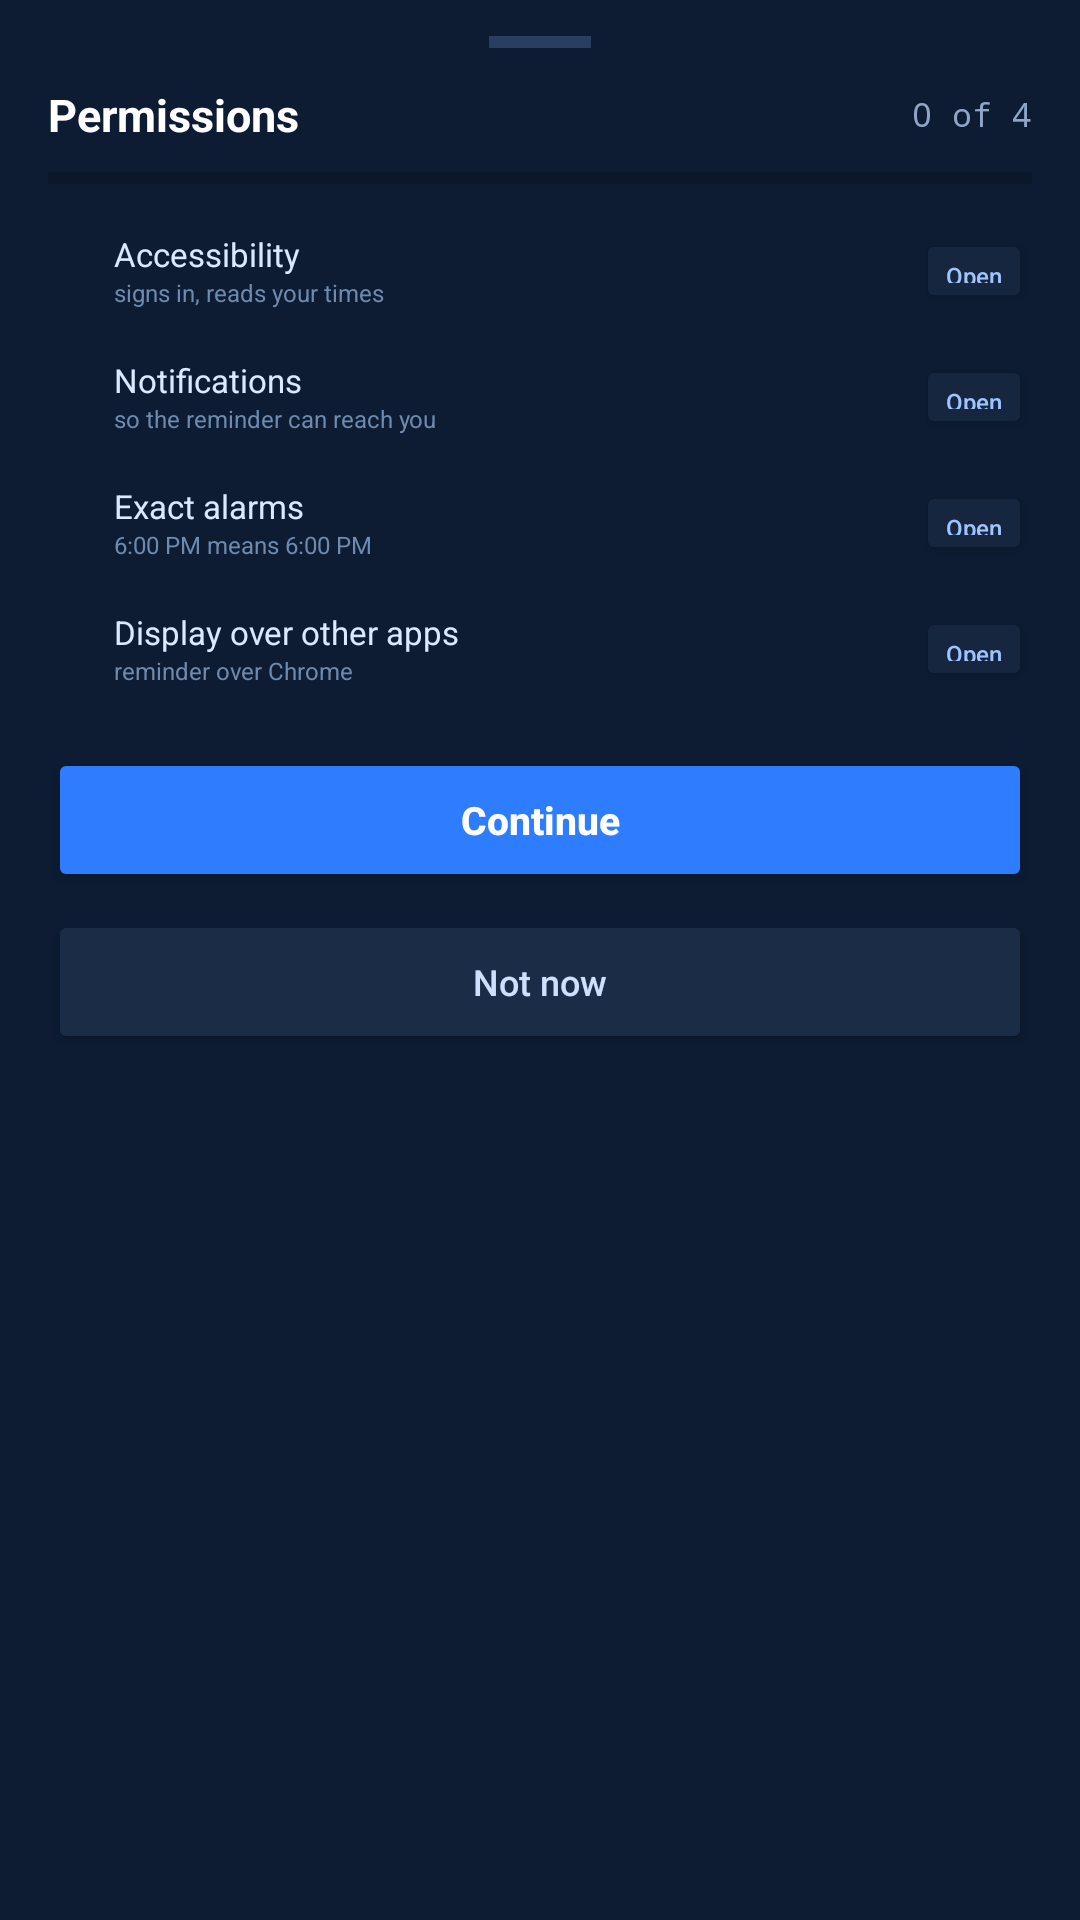

Reconstruct the res/layout file that produces this screen, plus the resources it refers to.
<!-- AndroidManifest.xml: application theme Theme.TTBS_HRMS -->
<!-- res/layout/sheet_permission.xml -->
<?xml version="1.0" encoding="utf-8"?>
<LinearLayout xmlns:android="http://schemas.android.com/apk/res/android"
    android:layout_width="match_parent"
    android:layout_height="wrap_content"
    android:background="#0D1C33"
    android:orientation="vertical"
    android:paddingStart="16dp"
    android:paddingTop="12dp"
    android:paddingEnd="16dp"
    android:paddingBottom="16dp">

    <View
        android:layout_width="34dp"
        android:layout_height="4dp"
        android:layout_gravity="center_horizontal"
        android:layout_marginBottom="12dp"
        android:background="#2A3F60" />

    <LinearLayout
        android:layout_width="match_parent"
        android:layout_height="wrap_content"
        android:gravity="center_vertical"
        android:orientation="horizontal">

        <TextView
            android:id="@+id/tvPermTitle"
            android:layout_width="0dp"
            android:layout_height="wrap_content"
            android:layout_weight="1"
            android:text="Permissions"
            android:textColor="#FFFFFF"
            android:textSize="15sp"
            android:textStyle="bold" />

        <TextView
            android:id="@+id/tvPermCount"
            android:layout_width="wrap_content"
            android:layout_height="wrap_content"
            android:fontFamily="monospace"
            android:text="0 of 4"
            android:textColor="#8FA6C8"
            android:textSize="11sp" />
    </LinearLayout>

    <ProgressBar
        android:id="@+id/pbPerm"
        style="?android:attr/progressBarStyleHorizontal"
        android:layout_width="match_parent"
        android:layout_height="4dp"
        android:layout_marginTop="9dp"
        android:layout_marginBottom="8dp"
        android:max="4"
        android:progress="0"
        android:progressTint="#2F7DFF" />

    <LinearLayout
        android:id="@+id/rowA11y"
        android:layout_width="match_parent"
        android:layout_height="wrap_content"
        android:background="?android:attr/selectableItemBackground"
        android:gravity="center_vertical"
        android:orientation="horizontal"
        android:paddingTop="7dp"
        android:paddingBottom="7dp">

        <TextView
            android:id="@+id/tickA11y"
            android:layout_width="22dp"
            android:layout_height="wrap_content"
            android:text=""
            android:textColor="#35D07F"
            android:textSize="13sp" />

        <LinearLayout
            android:layout_width="0dp"
            android:layout_height="wrap_content"
            android:layout_weight="1"
            android:orientation="vertical">

            <TextView
                android:id="@+id/nameA11y"
                android:layout_width="wrap_content"
                android:layout_height="wrap_content"
                android:text="Accessibility"
                android:textColor="#DBE8FF"
                android:textSize="11sp" />

            <TextView
                android:layout_width="wrap_content"
                android:layout_height="wrap_content"
                android:text="signs in, reads your times"
                android:textColor="#6E8AAE"
                android:textSize="8sp" />
        </LinearLayout>

        <Button
            android:id="@+id/openA11y"
            android:layout_width="wrap_content"
            android:layout_height="28dp"
            android:backgroundTint="#16263F"
            android:minWidth="0dp"
            android:paddingStart="10dp"
            android:paddingEnd="10dp"
            android:text="Open"
            android:textAllCaps="false"
            android:textColor="#9FC4FF"
            android:textSize="8sp" />
    </LinearLayout>

    <LinearLayout
        android:id="@+id/rowNotif"
        android:layout_width="match_parent"
        android:layout_height="wrap_content"
        android:background="?android:attr/selectableItemBackground"
        android:gravity="center_vertical"
        android:orientation="horizontal"
        android:paddingTop="7dp"
        android:paddingBottom="7dp">

        <TextView
            android:id="@+id/tickNotif"
            android:layout_width="22dp"
            android:layout_height="wrap_content"
            android:text=""
            android:textColor="#35D07F"
            android:textSize="13sp" />

        <LinearLayout
            android:layout_width="0dp"
            android:layout_height="wrap_content"
            android:layout_weight="1"
            android:orientation="vertical">

            <TextView
                android:id="@+id/nameNotif"
                android:layout_width="wrap_content"
                android:layout_height="wrap_content"
                android:text="Notifications"
                android:textColor="#DBE8FF"
                android:textSize="11sp" />

            <TextView
                android:layout_width="wrap_content"
                android:layout_height="wrap_content"
                android:text="so the reminder can reach you"
                android:textColor="#6E8AAE"
                android:textSize="8sp" />
        </LinearLayout>

        <Button
            android:id="@+id/openNotif"
            android:layout_width="wrap_content"
            android:layout_height="28dp"
            android:backgroundTint="#16263F"
            android:minWidth="0dp"
            android:paddingStart="10dp"
            android:paddingEnd="10dp"
            android:text="Open"
            android:textAllCaps="false"
            android:textColor="#9FC4FF"
            android:textSize="8sp" />
    </LinearLayout>

    <LinearLayout
        android:id="@+id/rowExact"
        android:layout_width="match_parent"
        android:layout_height="wrap_content"
        android:background="?android:attr/selectableItemBackground"
        android:gravity="center_vertical"
        android:orientation="horizontal"
        android:paddingTop="7dp"
        android:paddingBottom="7dp">

        <TextView
            android:id="@+id/tickExact"
            android:layout_width="22dp"
            android:layout_height="wrap_content"
            android:text=""
            android:textColor="#35D07F"
            android:textSize="13sp" />

        <LinearLayout
            android:layout_width="0dp"
            android:layout_height="wrap_content"
            android:layout_weight="1"
            android:orientation="vertical">

            <TextView
                android:id="@+id/nameExact"
                android:layout_width="wrap_content"
                android:layout_height="wrap_content"
                android:text="Exact alarms"
                android:textColor="#DBE8FF"
                android:textSize="11sp" />

            <TextView
                android:layout_width="wrap_content"
                android:layout_height="wrap_content"
                android:text="6:00 PM means 6:00 PM"
                android:textColor="#6E8AAE"
                android:textSize="8sp" />
        </LinearLayout>

        <Button
            android:id="@+id/openExact"
            android:layout_width="wrap_content"
            android:layout_height="28dp"
            android:backgroundTint="#16263F"
            android:minWidth="0dp"
            android:paddingStart="10dp"
            android:paddingEnd="10dp"
            android:text="Open"
            android:textAllCaps="false"
            android:textColor="#9FC4FF"
            android:textSize="8sp" />
    </LinearLayout>

    <LinearLayout
        android:id="@+id/rowOverlay"
        android:layout_width="match_parent"
        android:layout_height="wrap_content"
        android:background="?android:attr/selectableItemBackground"
        android:gravity="center_vertical"
        android:orientation="horizontal"
        android:paddingTop="7dp"
        android:paddingBottom="7dp">

        <TextView
            android:id="@+id/tickOverlay"
            android:layout_width="22dp"
            android:layout_height="wrap_content"
            android:text=""
            android:textColor="#35D07F"
            android:textSize="13sp" />

        <LinearLayout
            android:layout_width="0dp"
            android:layout_height="wrap_content"
            android:layout_weight="1"
            android:orientation="vertical">

            <TextView
                android:id="@+id/nameOverlay"
                android:layout_width="wrap_content"
                android:layout_height="wrap_content"
                android:text="Display over other apps"
                android:textColor="#DBE8FF"
                android:textSize="11sp" />

            <TextView
                android:layout_width="wrap_content"
                android:layout_height="wrap_content"
                android:text="reminder over Chrome"
                android:textColor="#6E8AAE"
                android:textSize="8sp" />
        </LinearLayout>

        <Button
            android:id="@+id/openOverlay"
            android:layout_width="wrap_content"
            android:layout_height="28dp"
            android:backgroundTint="#16263F"
            android:minWidth="0dp"
            android:paddingStart="10dp"
            android:paddingEnd="10dp"
            android:text="Open"
            android:textAllCaps="false"
            android:textColor="#9FC4FF"
            android:textSize="8sp" />
    </LinearLayout>

    <Button
        android:id="@+id/btnPermContinue"
        android:layout_width="match_parent"
        android:layout_height="wrap_content"
        android:layout_marginTop="12dp"
        android:backgroundTint="#2F7DFF"
        android:text="Continue"
        android:textAllCaps="false"
        android:textColor="#FFFFFF"
        android:textSize="13sp"
        android:textStyle="bold" />

    <Button
        android:id="@+id/btnPermLater"
        android:layout_width="match_parent"
        android:layout_height="wrap_content"
        android:layout_marginTop="6dp"
        android:backgroundTint="#1B2C46"
        android:text="Not now"
        android:textAllCaps="false"
        android:textColor="#CFE0FF"
        android:textSize="12sp" />
</LinearLayout>
<!-- resources referenced by this layout -->
<resources>
  <style name="Theme.TTBS_HRMS" parent="Theme.MaterialComponents.DayNight.NoActionBar">
          <item name="colorPrimary">@color/brand</item>
          <item name="colorPrimaryDark">@color/brand_dark</item>
          <item name="colorAccent">@color/brand</item>
          <item name="android:statusBarColor">@color/brand_dark</item>
      </style>
  <color name="brand">#0B5FFF</color>
  <color name="brand_dark">#073FB0</color>
</resources>
